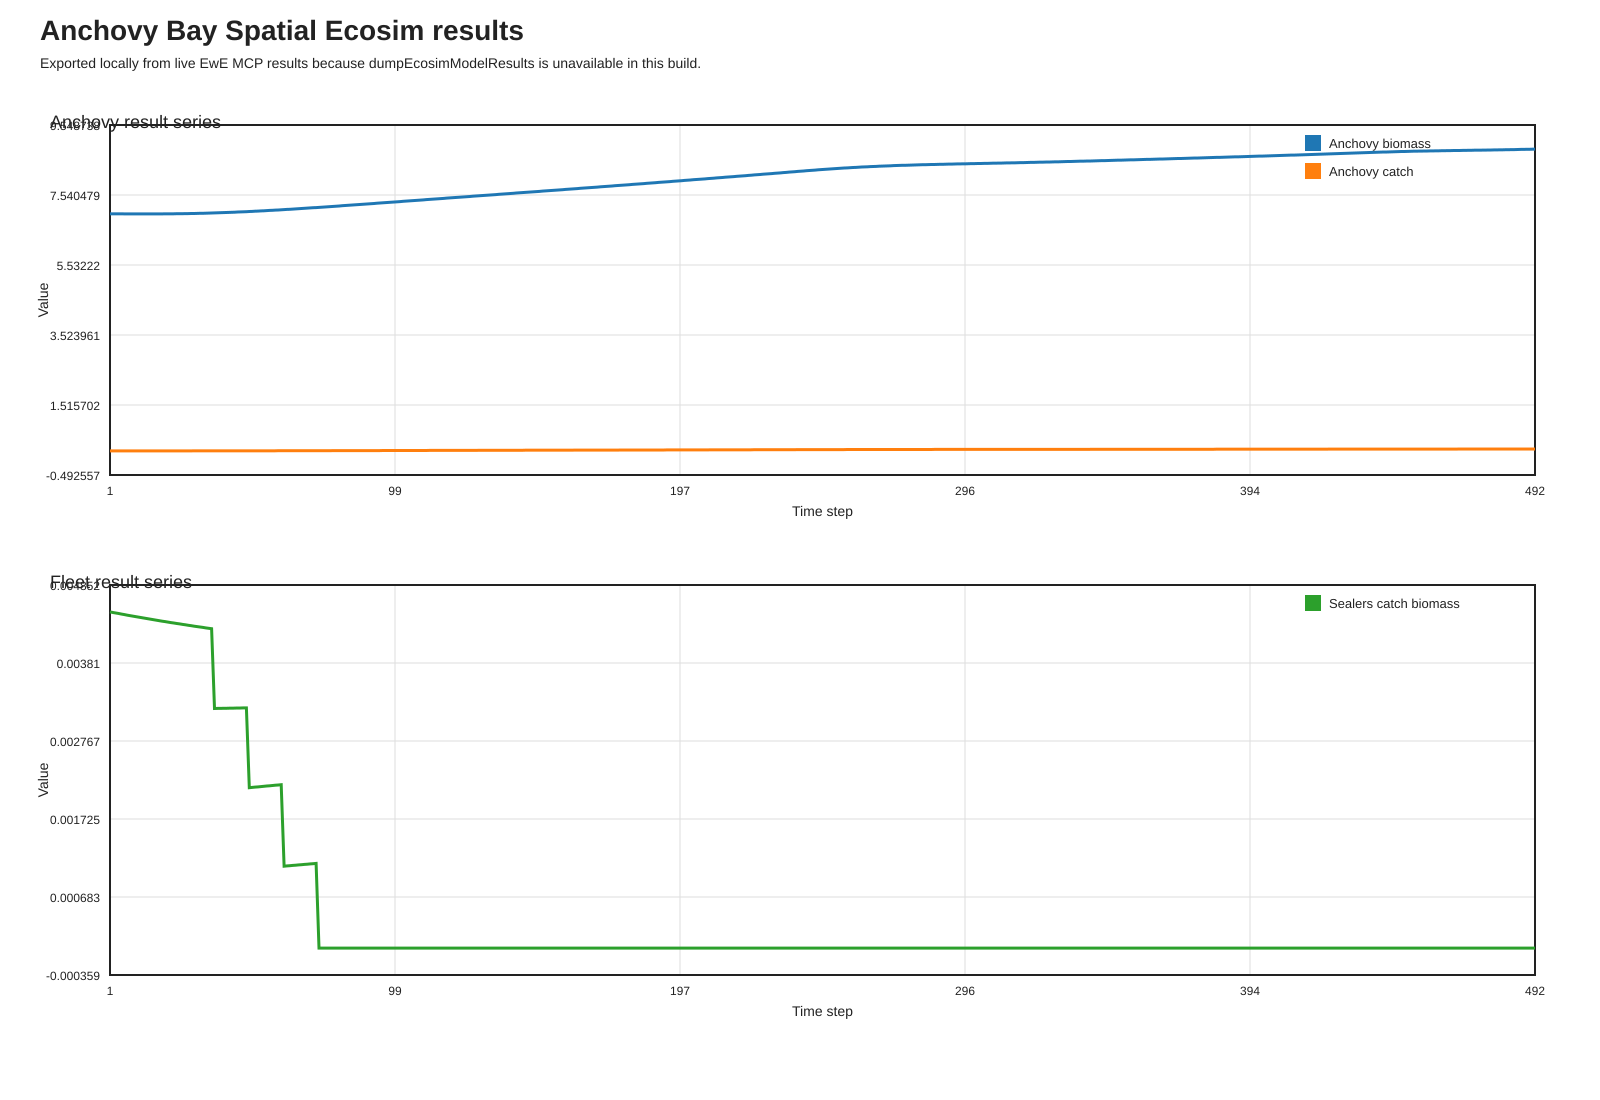

Source data for this figure (header and first rows):
time, anchovy_biomass, anchovy_catch, sealers_catch_biomass
1, 7, 0.2, 0.004493
2, 7, 0.2, 0.004485
3, 7, 0.2, 0.004478
4, 7, 0.2, 0.00447
5, 7, 0.2, 0.004463
6, 7, 0.2, 0.004456
7, 6.999, 0.2, 0.004449
8, 6.999, 0.2, 0.004442
9, 6.999, 0.2, 0.004435
10, 6.999, 0.2, 0.004428
11, 6.999, 0.2, 0.004421
12, 6.998, 0.2, 0.004414
13, 6.998, 0.1999, 0.004408
14, 6.998, 0.1999, 0.004401
15, 6.998, 0.1999, 0.004394
16, 6.998, 0.2, 0.004388
17, 6.999, 0.2, 0.004381
18, 6.999, 0.2, 0.004375
19, 6.999, 0.2, 0.004369
20, 7, 0.2, 0.004362
21, 7, 0.2, 0.004356
22, 7.001, 0.2, 0.00435
23, 7.002, 0.2001, 0.004344
24, 7.003, 0.2001, 0.004338
25, 7.004, 0.2001, 0.004332
26, 7.005, 0.2001, 0.004326
27, 7.006, 0.2002, 0.00432
28, 7.007, 0.2002, 0.004314
29, 7.009, 0.2003, 0.004308
30, 7.011, 0.2003, 0.004302
31, 7.013, 0.2004, 0.004296
32, 7.015, 0.2004, 0.004291
33, 7.017, 0.2005, 0.004285
34, 7.019, 0.2005, 0.004279
35, 7.021, 0.2006, 0.004274
36, 7.023, 0.2007, 0.004268
37, 7.026, 0.2007, 0.003202
38, 7.029, 0.2008, 0.003203
39, 7.031, 0.2009, 0.003203
40, 7.034, 0.201, 0.003204
41, 7.038, 0.2011, 0.003205
42, 7.041, 0.2012, 0.003206
43, 7.044, 0.2013, 0.003206
44, 7.048, 0.2014, 0.003207
45, 7.051, 0.2015, 0.003208
46, 7.055, 0.2016, 0.003208
47, 7.059, 0.2017, 0.003209
48, 7.062, 0.2018, 0.00321
49, 7.066, 0.2019, 0.002144
50, 7.07, 0.202, 0.002147
51, 7.075, 0.2021, 0.002151
52, 7.079, 0.2023, 0.002155
53, 7.083, 0.2024, 0.002158
54, 7.088, 0.2025, 0.002162
55, 7.093, 0.2026, 0.002165
56, 7.097, 0.2028, 0.002169
57, 7.102, 0.2029, 0.002173
58, 7.107, 0.2031, 0.002176
59, 7.112, 0.2032, 0.00218
60, 7.116, 0.2033, 0.002183
... 432 more rows
